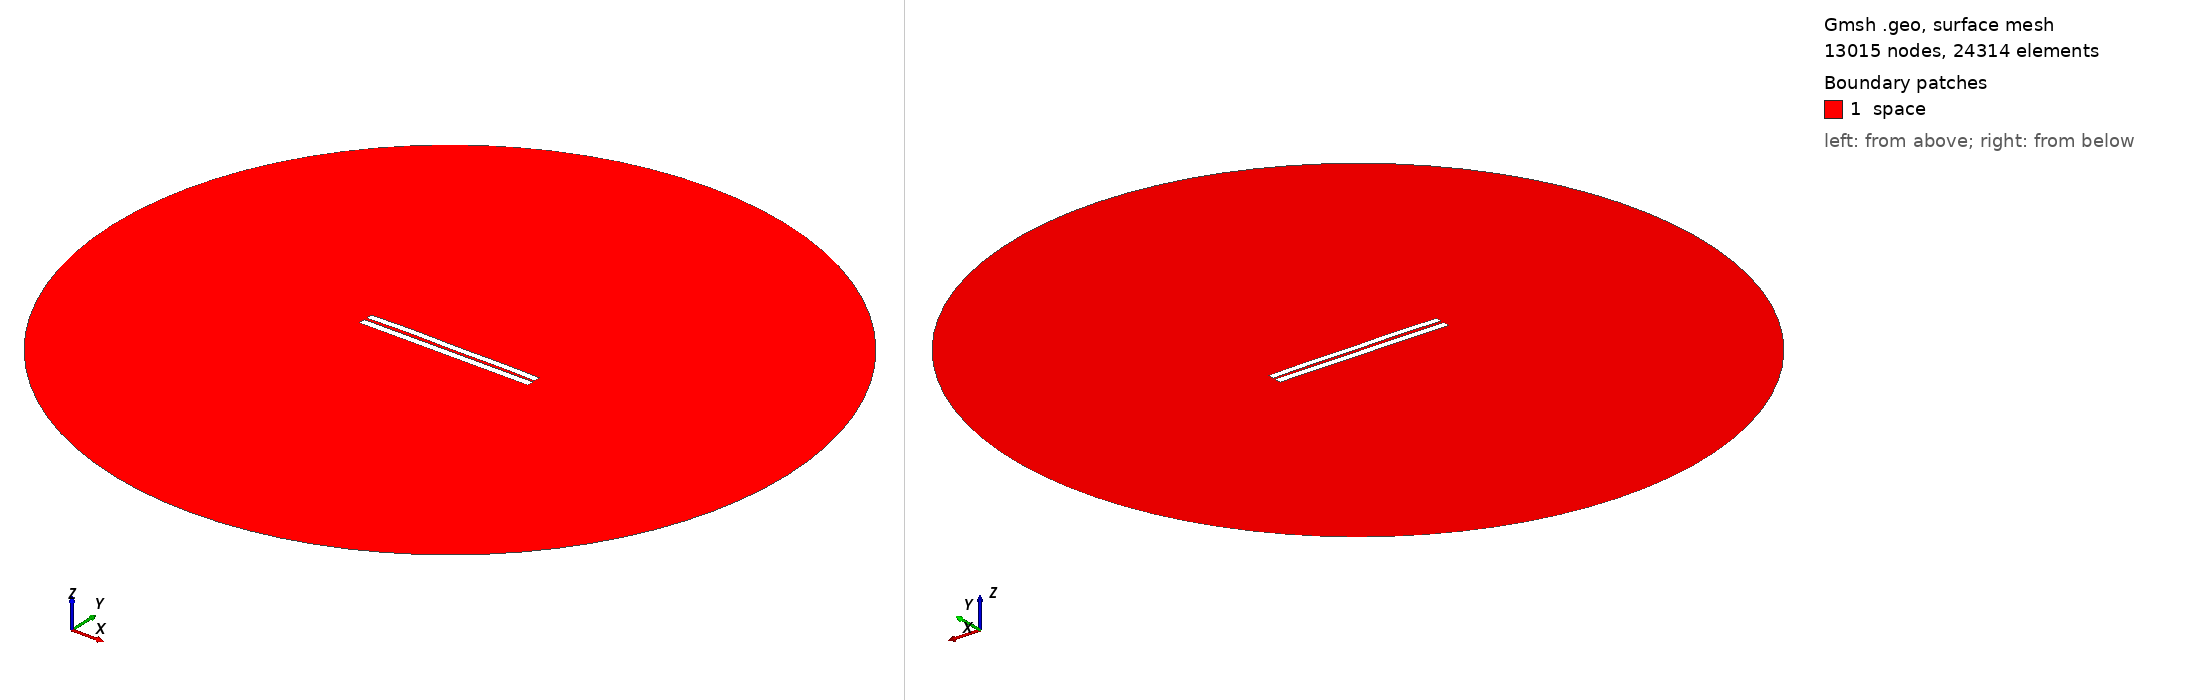

Gmsh geometry script, surface-meshed: 13015 nodes, 24314 surface elements. Boundary patches (legend numbers): 1 space. Left view from above one corner, right view from below the opposite corner. Legend entries are the model's physical surfaces. The drawing asked Gmsh for element sizes between 1% and 20% of the model's largest extent; the script's own settings can give other sizes.

=== 3370.geo (drawn) ===
//---------------------------------------
// Geometry kernel
//---------------------------------------

SetFactory("OpenCASCADE");



//---------------------------------------
// Parameters of the geometry
//---------------------------------------

// Overetch of the upper plate
overetch = 0.125;

// Distance between the plates
distance = 1.5;

// Discretization over the x axis (for the deformation)
nx = 50; 

// Length of the plate
L = 100 - overetch; 

// Number of modes
n = 4; 

// 1st mode coefficient
coeff(1) = -0.075;
beta(1) = 0.596864 * 3.1415926535 / L;

// 2nd mode coefficient
coeff(2) = 0.15;
beta(2) = 1.49418 * 3.1415926535 / L;

// 3rd mode coefficient
coeff(3) = 0.07499999999999998;
beta(3) = 2.50025 * 3.1415926535 / L;

// 4th mode coefficient
coeff(4) = 0.15;
beta(4) = 3.49999 * 3.1415926535 / L;



//---------------------------------------
// Upper plate (deformed rectangle)
//---------------------------------------

// Coordiantes of the upper plate
xmin = -50;
xmax = 50 - overetch;

// Height of the upper plate
yheight = 4 - 2 * overetch;

// Indexes of the points
UpperID[] = {};
LowerID[] = {};
LeftID[] = {};
RightID[] = {};

// Point index
p = 1;

// Horizontal edges
For i In {1:nx}
    x = xmin + (i-1)*(xmax - xmin)/(nx-1);

    y_bottom = distance / 2 + overetch;
    For j In {1:n}
        C = (Cosh(beta(j)*L) + Cos(beta(j)*L)) / (Sinh(beta(j)*L) + Sin(beta(j)*L));
        y_bottom  = y_bottom + coeff(j) * (Cosh(beta(j)*(x+50)) - Cos(beta(j)*(x+50)) - C * (Sinh(beta(j)*(x+50)) - Sin(beta(j)*(x+50))));
    EndFor

    y_top = y_bottom + yheight;

    Point(p) = {x, y_top, 0, 1.0};
    UpperID[i] = p;
    p = p + 1;

    Point(p) = {x, y_bottom, 0, 1.0};
    LowerID[i] = p;
    p = p + 1;
EndFor

// Create point lists
UpperPts[] = {}; LowerPts[] = {};
For i In {1:nx}
  UpperPts[] += {UpperID[i]};
  LowerPts[] += {LowerID[i]};
EndFor

// Build splines
Spline(1) = {UpperPts[]};
Spline(2) = {LowerPts[]};
Line(3) = {LowerPts[nx-1], UpperPts[nx-1]};
Line(4) = {LowerPts[0], UpperPts[0]};

// Build the plane surface
Curve Loop(1) = {2, 3, -1, -4};
Plane Surface(1) = {1};



//---------------------------------------
// Lower plate (rectangle)
//---------------------------------------

// Vertices
Point(1001) = {-50, -1, 0, 1.0};
Point(1002) = { 50, -1, 0, 1.0};
Point(1003) = { 50,  -5, 0, 1.0};
Point(1004) = {-50,  -5, 0, 1.0};

// Edges
Line(5) = {1001, 1002};
Line(6) = {1002, 1003};
Line(7) = {1003, 1004};
Line(8) = {1004, 1001};

// Plane surface
Line Loop(2) = {5, 6, 7, 8};
Plane Surface(2) = {2}; 



//---------------------------------------
// Outer (fictious) boundary
//---------------------------------------

// Points
Point(1005) = {0, 0, 0};       // Center
Point(1006) = {200, 0, 0};     // Start point
Point(1007) = {0, 200, 0};     // 90 degrees
Point(1008) = {-200, 0, 0};    // 180 degrees
Point(1009) = {0, -200, 0};    // 270 degrees

// Circle arcs (each needs start, center, end)
Circle(9) = {1006, 1005, 1007};
Circle(10) = {1007, 1005, 1008};
Circle(11) = {1008, 1005, 1009};
Circle(12) = {1009, 1005, 1006};

// Plane surface for the entire domain
Curve Loop(3) = {9, 10, 11, 12};
Surface(3) = {3};

// Subtract the plates from the whole domain to obtain the actual domain where we want to solve the equations
BooleanDifference{ Surface{3}; Delete; }{ Surface{1}; Surface{2}; Delete; }




//---------------------------------------
// Transfinite Lines/Curves
//---------------------------------------

// Set the number of points on the boundaries
r = 7;

// Plates
Transfinite Curve {1, 2} = 50*r Using Progression 1;
Transfinite Curve {3, 4} = 2*r Using Progression 1;
Transfinite Line {5, 7} = 50*r Using Progression 1;
Transfinite Line {6, 8} = 2*r Using Progression 1;

// Outer boundary
Transfinite Line {9, 10, 11, 12} = 20 Using Progression 1;



//---------------------------------------
// Physical groups
//---------------------------------------                

// Physical curves (boundaries)
Physical Line("force_segment", 10) = {2};
Physical Line("upper_plate", 11) = {1, 3, 4};
Physical Line("lower_plate", 12) = {5, 6, 7, 8};
Physical Line("boundary", 20) = {9, 10, 11, 12};

// Physical Surfaces
Physical Surface("space", 30) = {3};



//---------------------------------------
// 6. Generate the Mesh
//---------------------------------------

// 2D mesh generation
Mesh 2;
